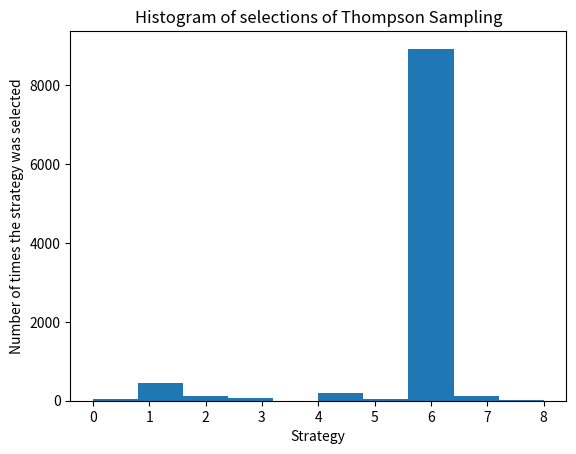

Write the Python code that produced this figure.
import numpy as np
import matplotlib.pyplot as plt
import random

# Parâmetros
rates = [0.05, 0.13, 0.09, 0.16, 0.11, 0.04, 0.20, 0.08, 0.01]
N = 10000
d = len(rates)


def simulate_environment(rates, N):
    d = len(rates)
    X = np.zeros((N, d))
    for i in range(N):
        for j in range(d):
            if np.random.rand() < rates[j]:
                X[i][j] = 1
    return X


def random_selection(X):
    N, d = X.shape
    strategies_selected = []
    total_reward = 0
    for n in range(N):
        strategy = random.randrange(d)
        reward = X[n, strategy]
        total_reward += reward
        strategies_selected.append(strategy)
    return total_reward, strategies_selected


def thompson_sampling(X):
    N, d = X.shape
    strategies_selected = []
    total_reward = 0
    numbers_of_rewards_1 = [0] * d
    numbers_of_rewards_0 = [0] * d

    for n in range(N):
        max_random = 0
        strategy = 0
        for i in range(d):
            random_beta = random.betavariate(numbers_of_rewards_1[i] + 1, numbers_of_rewards_0[i] + 1)
            if random_beta > max_random:
                max_random = random_beta
                strategy = i
        reward = X[n, strategy]

        if reward == 1:
            numbers_of_rewards_1[strategy] += 1
        else:
            numbers_of_rewards_0[strategy] += 1

        total_reward += reward
        strategies_selected.append(strategy)

    return total_reward, strategies_selected


X = simulate_environment(rates, N)
total_reward_rs, strategies_selected_rs = random_selection(X)
total_reward_ts, strategies_selected_ts = thompson_sampling(X)


relative_return = (total_reward_ts - total_reward_rs) / total_reward_rs * 100
print("Relative Return: {:.0f} %".format(relative_return))


plt.hist(strategies_selected_ts)
plt.title('Histogram of selections of Thompson Sampling')
plt.xlabel('Strategy')
plt.ylabel('Number of times the strategy was selected')
plt.show()